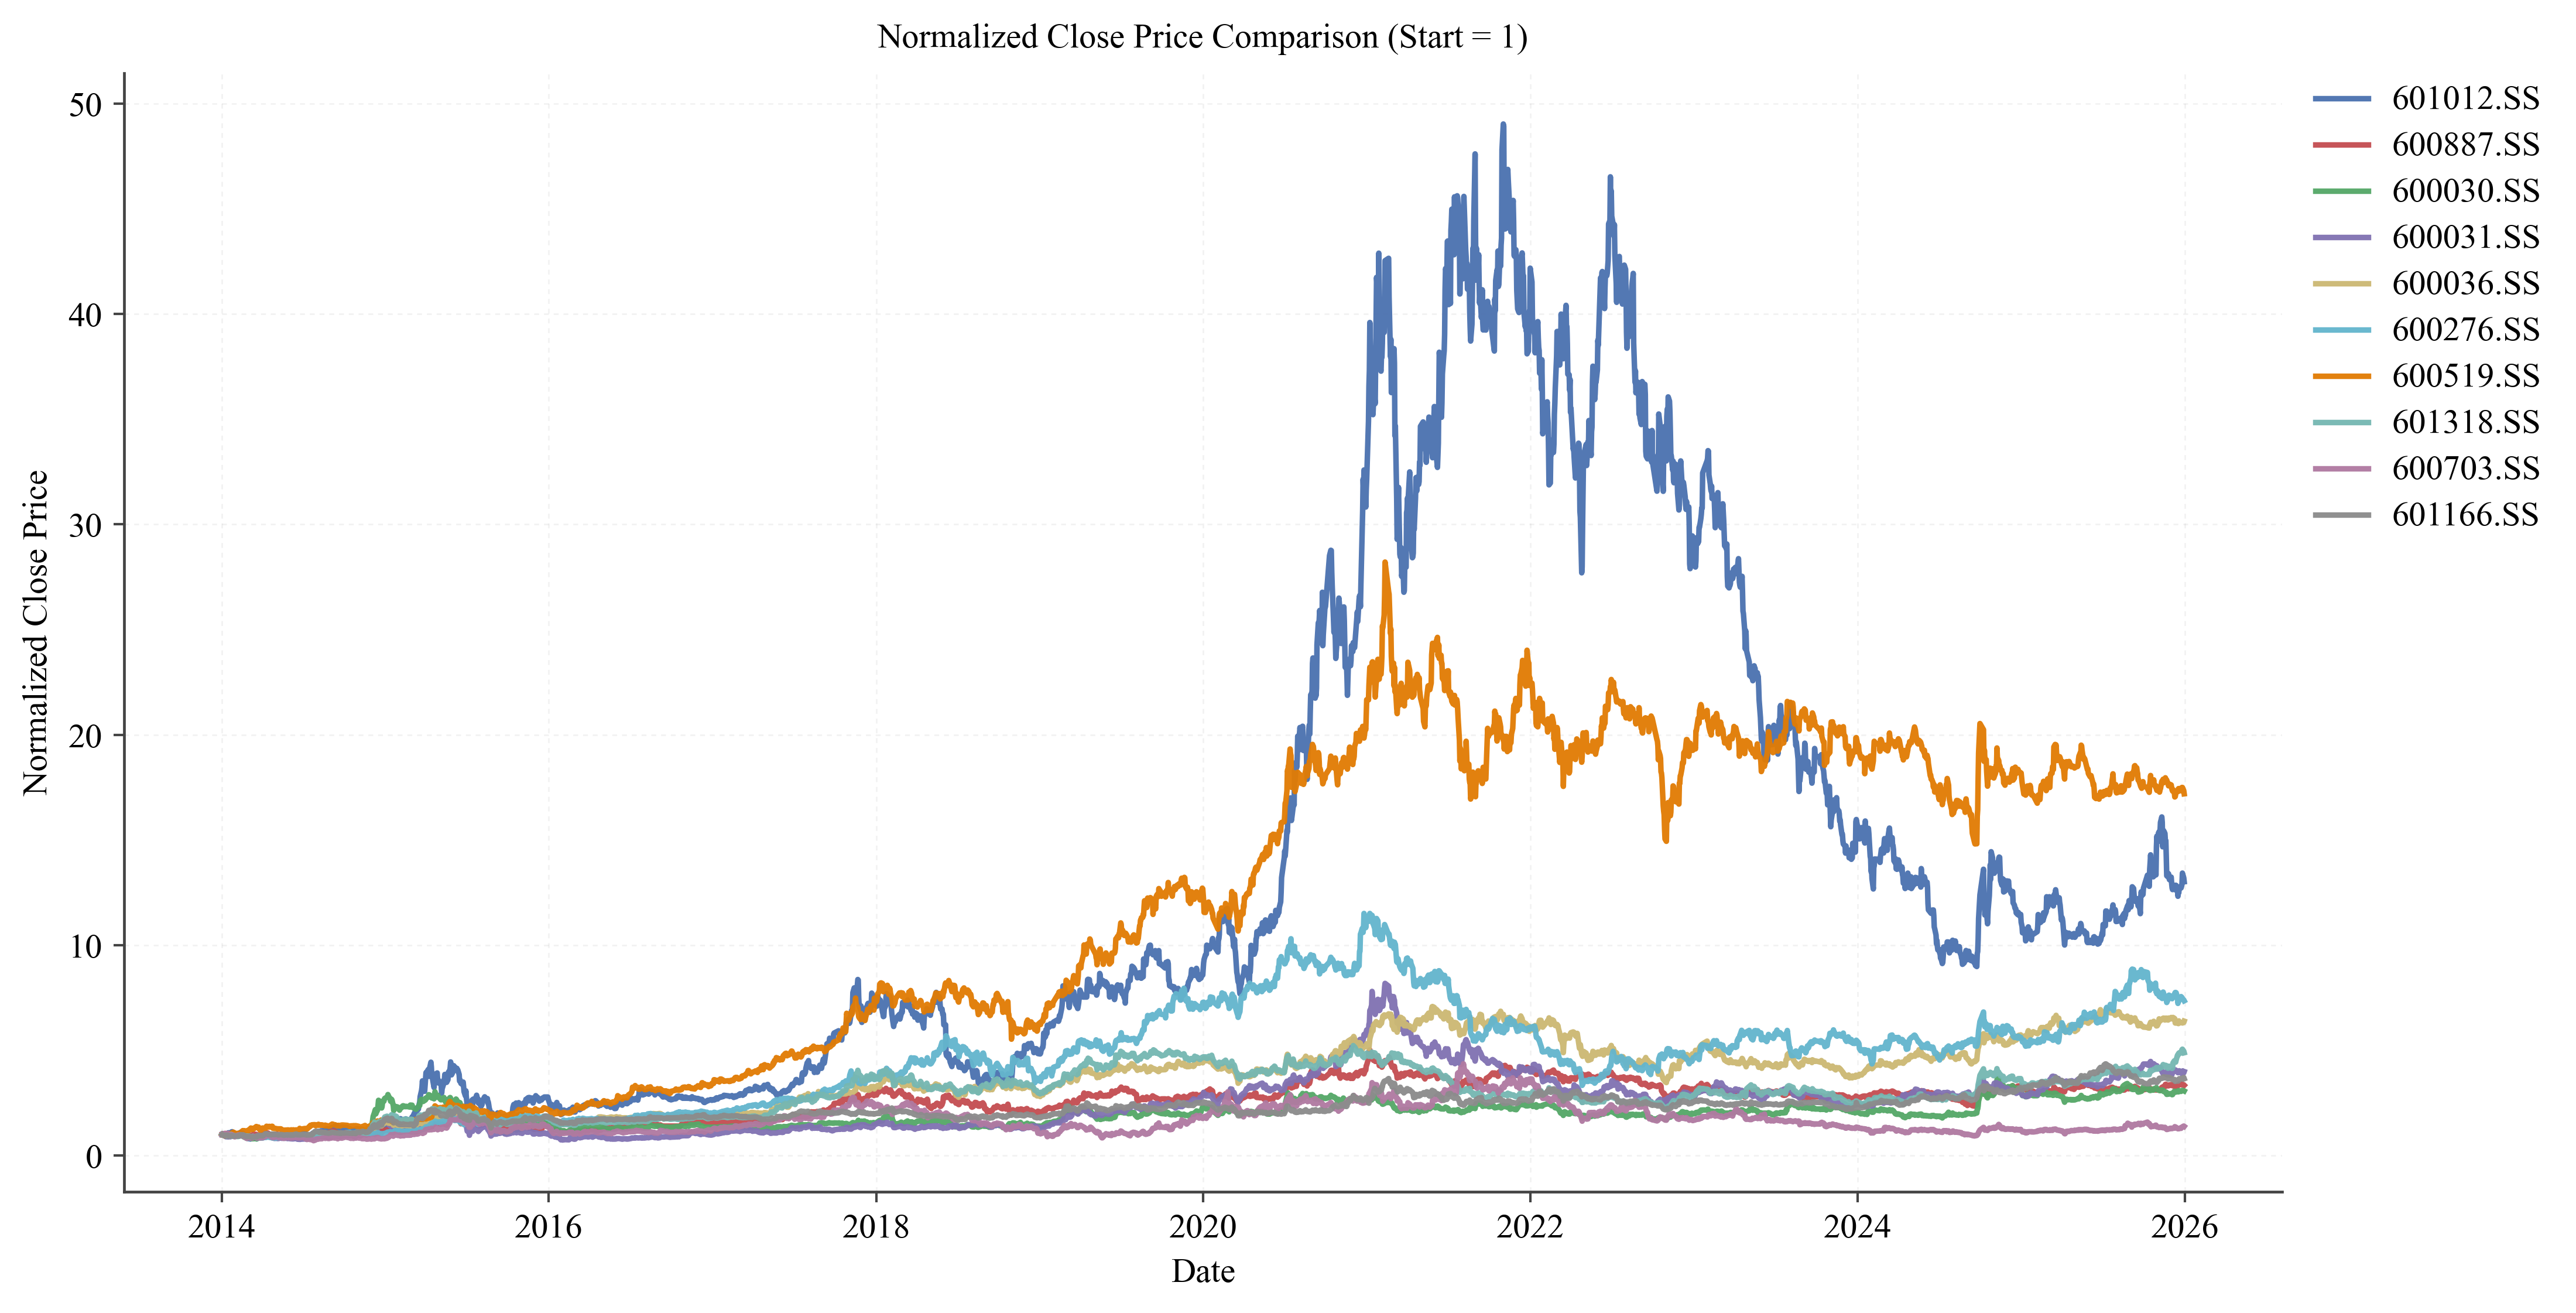

Reproduce this figure in Python.
import warnings
warnings.filterwarnings("ignore")

import os
import numpy as np
import pandas as pd
import matplotlib.pyplot as plt
import matplotlib.dates as mdates
from matplotlib.font_manager import FontProperties

from finrl.meta.preprocessor.yahoodownloader import YahooDownloader


os.environ["HTTP_PROXY"] = "http://127.0.0.1:7897"
os.environ["HTTPS_PROXY"] = "http://127.0.0.1:7897"


# =========================
# 1. 股票列表
# =========================
TOP_BRL = [
    "601012.SS",
    "600887.SS",
    "600030.SS",
    "600031.SS",
    "600036.SS",
    "600276.SS",
    "600519.SS",
    "601318.SS",
    "600703.SS",
    "601166.SS",
]

START_DATE = "2014-01-01"
END_DATE = "2025-12-31"


# =========================
# 2. 字体与样式
# =========================
plt.rcParams.update({
    "font.family": "serif",
    "font.serif": ["Times New Roman", "Times", "DejaVu Serif"],
    "font.sans-serif": ["SimSun", "Songti SC", "STSong", "SimHei", "Microsoft YaHei", "DejaVu Sans"],
    "mathtext.fontset": "stix",
    "axes.unicode_minus": False,
    "figure.dpi": 120,
    "savefig.dpi": 400,
    "font.size": 10.5,
    "axes.labelsize": 11.5,
    "axes.titlesize": 12,
    "axes.titleweight": "semibold",
    "xtick.labelsize": 9,
    "ytick.labelsize": 9,
    "legend.fontsize": 9,
    "axes.linewidth": 0.85,
    "grid.linewidth": 0.5,
    "grid.alpha": 0.18,
    "lines.linewidth": 1.8,
})

TNR_FONT = FontProperties(family="Times New Roman")
SONGTI_FONT = FontProperties(family="SimSun")


def has_chinese(text) -> bool:
    text = str(text)
    return any("\u4e00" <= ch <= "\u9fff" for ch in text)


def choose_font(text):
    return SONGTI_FONT if has_chinese(text) else TNR_FONT


def apply_font_to_text(text_obj) -> None:
    if text_obj is None:
        return
    text_obj.set_fontproperties(choose_font(text_obj.get_text()))


def style_axis(ax, grid_axis="y") -> None:
    ax.grid(True, axis=grid_axis, linestyle=(0, (3, 3)), color="#B8B8B8")
    ax.set_axisbelow(True)
    ax.spines["top"].set_visible(False)
    ax.spines["right"].set_visible(False)
    ax.spines["left"].set_color("#444444")
    ax.spines["bottom"].set_color("#444444")
    ax.tick_params(axis="both", which="major", length=3.2, width=0.75, color="#444444")


def apply_fonts_to_axis(ax) -> None:
    apply_font_to_text(ax.title)
    apply_font_to_text(ax.xaxis.label)
    apply_font_to_text(ax.yaxis.label)
    for label in ax.get_xticklabels() + ax.get_yticklabels():
        apply_font_to_text(label)
    legend = ax.get_legend()
    if legend is not None:
        for text in legend.get_texts():
            apply_font_to_text(text)
        if legend.get_title() is not None:
            apply_font_to_text(legend.get_title())


# =========================
# 3. 下载数据
# =========================
raw_df = YahooDownloader(
    start_date=START_DATE,
    end_date=END_DATE,
    ticker_list=TOP_BRL,
).fetch_data()

df = raw_df[["date", "tic", "close"]].copy()
df["date"] = pd.to_datetime(df["date"])
df = df.sort_values(["date", "tic"])

# print(df.head())
# print(df["tic"].value_counts())


# =========================
# 4. 转为宽表
# =========================
close_wide = df.pivot(index="date", columns="tic", values="close").sort_index()
close_wide = close_wide.ffill()

# print(close_wide.head())


# =========================
# 4.1 描述性统计
# =========================
desc_stats = (
    close_wide.describe()
    .T[["mean", "std", "min", "max"]]
    .round(3)
)

print("\n" + "=" * 72)
print("10支股票收盘价描述性统计（均值、标准差、最小值、最大值）")
print("=" * 72)
print(desc_stats.to_string())

locator = mdates.YearLocator(2)
formatter = mdates.DateFormatter("%Y")


# =========================
# 5. 图1：10只股票原始收盘价小 multiples
# =========================
fig, axes = plt.subplots(5, 2, figsize=(13.2, 15.2), sharex=True)
axes = axes.flatten()

line_color = "#4C72B0"

for i, tic in enumerate(TOP_BRL):
    ax = axes[i]
    ax.plot(
        close_wide.index,
        close_wide[tic],
        color=line_color,
        linewidth=1.7,
    )
    ax.set_title(tic, pad=6)
    ax.set_ylabel("Close Price")
    ax.xaxis.set_major_locator(locator)
    ax.xaxis.set_major_formatter(formatter)
    style_axis(ax, grid_axis="y")
    apply_fonts_to_axis(ax)

for ax in axes[-2:]:
    ax.set_xlabel("Date")
    apply_font_to_text(ax.xaxis.label)

plt.setp(axes[-1].get_xticklabels(), rotation=0)
plt.setp(axes[-2].get_xticklabels(), rotation=0)

fig.suptitle(
    "Close Price Time Series of the Selected 10 Stocks",
    fontsize=16,
    y=0.992,
    fontproperties=TNR_FONT,
)
fig.subplots_adjust(left=0.08, right=0.98, bottom=0.06, top=0.95, hspace=0.34, wspace=0.18)
fig.savefig("top10_close_timeseries.png", bbox_inches="tight")
# plt.show()


# =========================
# 6. 图2：归一化后收盘价对比
# =========================
normalized_close = close_wide / close_wide.iloc[0]

fig, ax = plt.subplots(figsize=(12.8, 6.2))
palette = [
    "#4C72B0", "#C44E52", "#55A868", "#8172B2", "#CCB974",
    "#64B5CD", "#E17C05", "#76B7B2", "#B07AA1", "#8C8C8C",
]

for color, tic in zip(palette, TOP_BRL):
    ax.plot(
        normalized_close.index,
        normalized_close[tic],
        linewidth=1.7,
        color=color,
        alpha=0.96,
        label=tic,
    )

ax.set_title("Normalized Close Price Comparison (Start = 1)", pad=8)
ax.set_xlabel("Date")
ax.set_ylabel("Normalized Close Price")
ax.xaxis.set_major_locator(locator)
ax.xaxis.set_major_formatter(formatter)

style_axis(ax, grid_axis="both")

legend = ax.legend(
    loc="upper left",
    bbox_to_anchor=(1.01, 1.00),
    frameon=False,
    ncol=1,
    handlelength=1.8,
    borderaxespad=0.0,
)

apply_fonts_to_axis(ax)
for text in legend.get_texts():
    apply_font_to_text(text)

fig.subplots_adjust(left=0.08, right=0.80, bottom=0.13, top=0.90)
fig.savefig("each_top10.png", bbox_inches="tight")
# plt.show()
